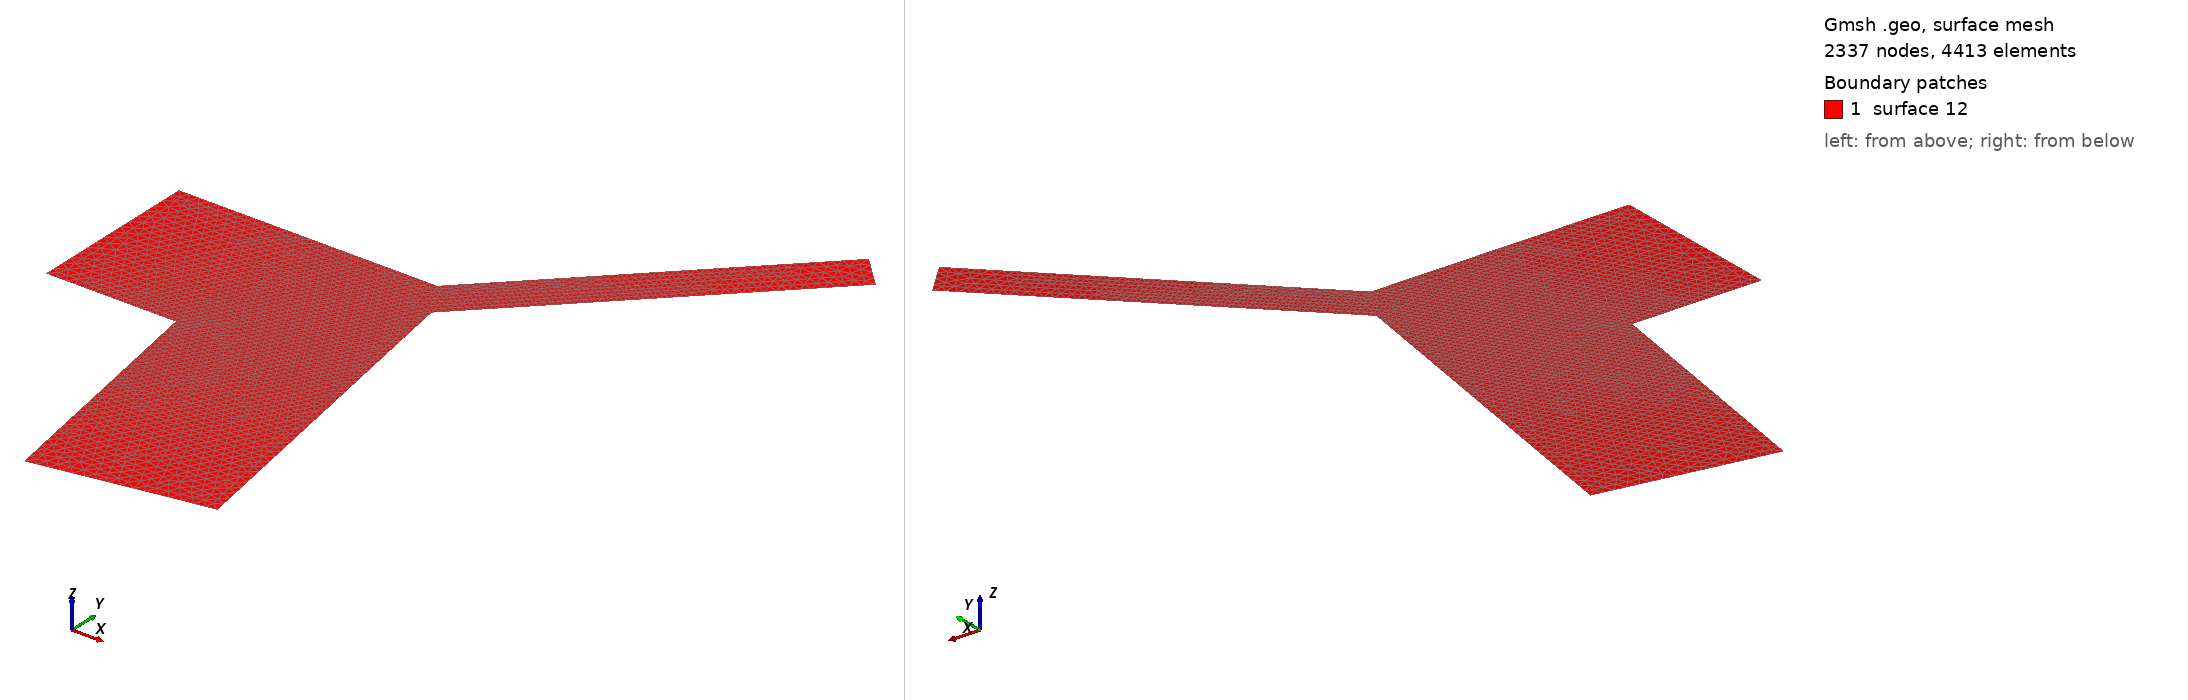

Gmsh geometry script, surface-meshed: 2337 nodes, 4413 surface elements. Boundary patches (legend numbers): 1 surface 12. Left view from above one corner, right view from below the opposite corner. The script declares no physical surfaces, so the legend lists its geometric surfaces. The drawing asked Gmsh for element sizes between 1% and 20% of the model's largest extent; the script's own settings can give other sizes.

=== BiMN.geo (drawn) ===
lc = DefineNumber[ 0.25, Name "Parameters/lc" ];
Point(1) = {0, -2, 0, 0.25};
Point(2) = {3, -2, 0, 0.1};
Point(3) = {4.041889066, -7.90884651807, 0, 0.25};
Point(4) = {7.98112007805, -7.2142538074, 0, 0.25};
Point(5) = {6.51062788375, 1.12532184019, 0, 0.1};
Point(6) = {12.31659443106, 6.9312883875, 0, 0.25};
Point(7) = {11.6094876499, 7.63839516869, 0, 0.25};
Point(8) = {5.97109248121, 2, 0, 0.1};
Point(9) = {0, 2, 0, 0.25};
Line(1) = {1, 2};
Line(2) = {2, 3};
Line(3) = {3, 4};
Line(4) = {4, 5};
Line(5) = {5, 6};
Line(6) = {6, 7};
Line(7) = {7, 8};
Line(8) = {8, 9};
Line(9) = {9, 1};
Line Loop(11) = {8, 9, 1, 2, 3, 4, 5, 6, 7};


Plane Surface(12) = {11};
